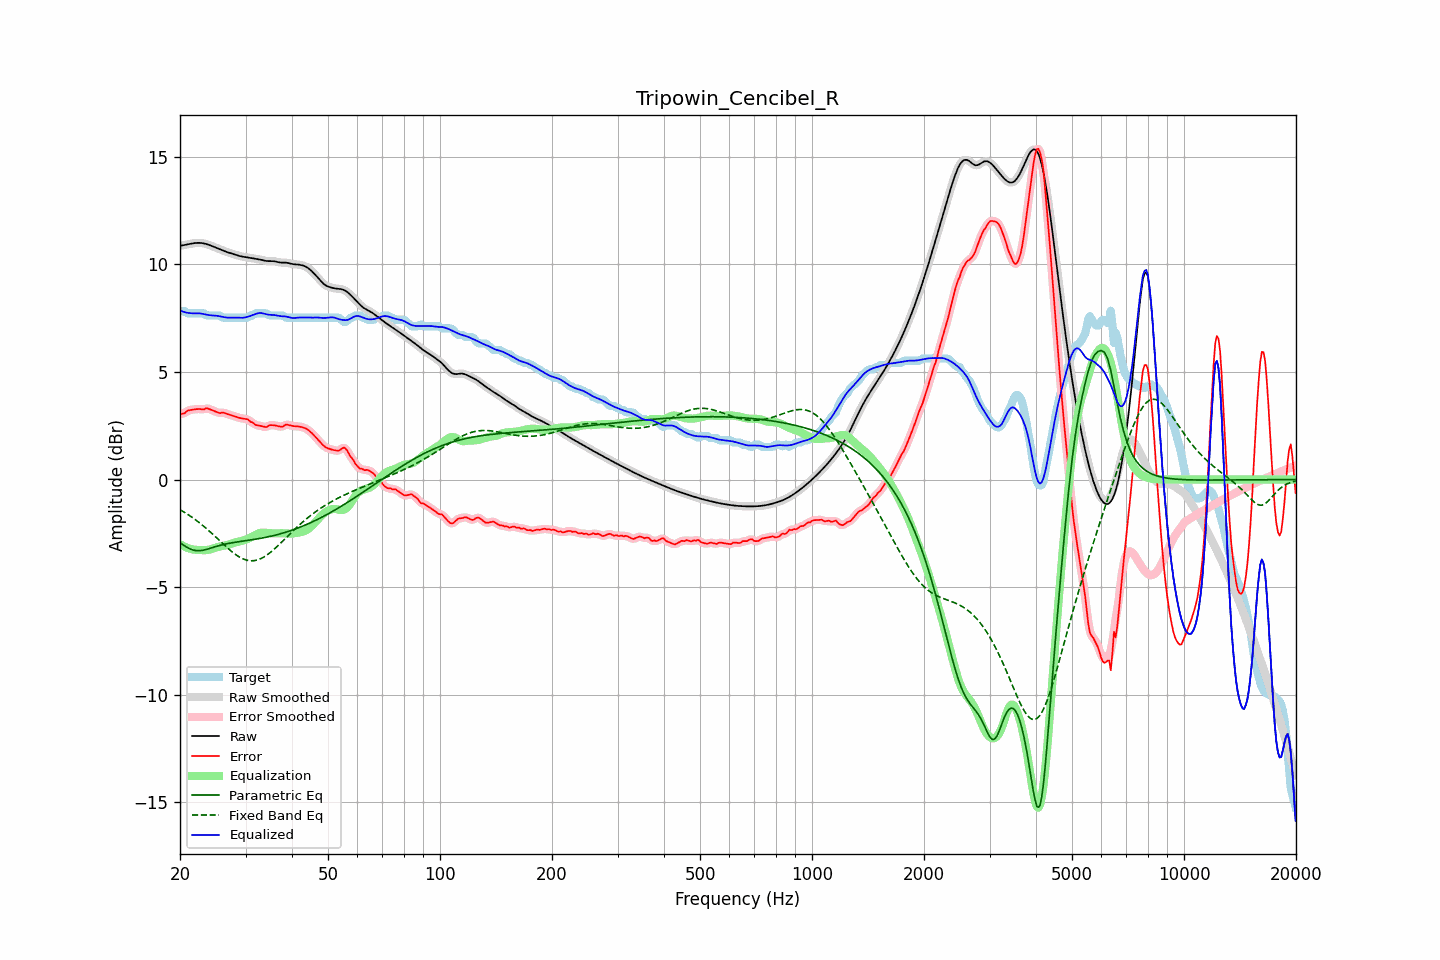

The file beside this chart, header and first rows:
frequency, raw, error, smoothed, error_smoothed, equalization, parametric_eq, fixed_band_eq, equalized_raw, equalized_smoothed, target
20.00, 10.85, 3.03, 10.85, 3.03, -3.01, -2.93, -1.40, 7.85, 7.85, 7.82
20.20, 10.87, 3.05, 10.87, 3.05, -3.05, -2.99, -1.45, 7.82, 7.82, 7.82
20.40, 10.88, 3.06, 10.88, 3.07, -3.09, -3.04, -1.49, 7.79, 7.79, 7.82
20.61, 10.90, 3.08, 10.90, 3.10, -3.12, -3.09, -1.53, 7.77, 7.77, 7.82
20.81, 10.91, 3.16, 10.91, 3.15, -3.16, -3.13, -1.58, 7.75, 7.75, 7.75
21.02, 10.92, 3.20, 10.92, 3.19, -3.19, -3.17, -1.63, 7.74, 7.74, 7.72
21.23, 10.94, 3.22, 10.94, 3.22, -3.21, -3.21, -1.68, 7.73, 7.73, 7.72
21.44, 10.95, 3.23, 10.95, 3.24, -3.23, -3.24, -1.73, 7.72, 7.72, 7.72
21.66, 10.97, 3.25, 10.97, 3.25, -3.25, -3.27, -1.78, 7.72, 7.72, 7.72
21.87, 10.98, 3.26, 10.98, 3.26, -3.26, -3.29, -1.83, 7.72, 7.72, 7.72
22.09, 10.99, 3.27, 10.99, 3.27, -3.27, -3.30, -1.89, 7.72, 7.72, 7.72
22.31, 10.99, 3.27, 10.99, 3.27, -3.27, -3.30, -1.95, 7.72, 7.72, 7.72
22.54, 10.99, 3.27, 10.99, 3.27, -3.27, -3.31, -2.00, 7.72, 7.72, 7.72
22.76, 10.99, 3.27, 10.99, 3.26, -3.28, -3.30, -2.06, 7.71, 7.71, 7.72
22.99, 10.98, 3.26, 10.98, 3.26, -3.28, -3.29, -2.12, 7.70, 7.70, 7.72
23.22, 10.96, 3.25, 10.96, 3.28, -3.28, -3.27, -2.19, 7.68, 7.68, 7.71
23.45, 10.95, 3.31, 10.95, 3.29, -3.28, -3.25, -2.25, 7.66, 7.66, 7.64
23.69, 10.92, 3.30, 10.92, 3.30, -3.27, -3.23, -2.31, 7.65, 7.65, 7.62
23.92, 10.90, 3.28, 10.90, 3.29, -3.26, -3.21, -2.38, 7.64, 7.64, 7.62
24.16, 10.87, 3.25, 10.87, 3.25, -3.24, -3.19, -2.45, 7.63, 7.63, 7.62
24.40, 10.84, 3.22, 10.84, 3.22, -3.22, -3.16, -2.52, 7.62, 7.62, 7.62
24.65, 10.81, 3.19, 10.81, 3.19, -3.20, -3.14, -2.58, 7.62, 7.62, 7.62
24.89, 10.78, 3.16, 10.78, 3.16, -3.17, -3.12, -2.65, 7.61, 7.61, 7.62
25.14, 10.75, 3.13, 10.75, 3.13, -3.15, -3.10, -2.72, 7.60, 7.60, 7.62
25.39, 10.72, 3.10, 10.72, 3.10, -3.13, -3.08, -2.79, 7.59, 7.59, 7.62
25.65, 10.69, 3.08, 10.69, 3.10, -3.11, -3.06, -2.86, 7.58, 7.58, 7.61
25.91, 10.66, 3.11, 10.66, 3.10, -3.09, -3.04, -2.94, 7.56, 7.56, 7.54
26.16, 10.63, 3.11, 10.63, 3.10, -3.08, -3.02, -3.01, 7.55, 7.55, 7.52
26.43, 10.60, 3.08, 10.60, 3.08, -3.06, -3.00, -3.07, 7.53, 7.53, 7.52
26.69, 10.57, 3.05, 10.57, 3.05, -3.05, -2.99, -3.14, 7.52, 7.52, 7.52
26.96, 10.55, 3.03, 10.55, 3.03, -3.03, -2.97, -3.21, 7.52, 7.52, 7.52
27.23, 10.52, 3.00, 10.52, 3.00, -3.01, -2.96, -3.27, 7.51, 7.51, 7.52
27.50, 10.50, 2.98, 10.50, 2.98, -2.98, -2.94, -3.34, 7.52, 7.52, 7.52
27.77, 10.48, 2.96, 10.48, 2.96, -2.96, -2.93, -3.40, 7.52, 7.52, 7.52
28.05, 10.45, 2.93, 10.45, 2.93, -2.93, -2.92, -3.45, 7.52, 7.52, 7.52
28.33, 10.43, 2.91, 10.43, 2.91, -2.91, -2.91, -3.51, 7.52, 7.52, 7.52
28.62, 10.41, 2.89, 10.41, 2.89, -2.89, -2.89, -3.56, 7.51, 7.51, 7.52
28.90, 10.38, 2.86, 10.38, 2.87, -2.87, -2.88, -3.60, 7.51, 7.51, 7.52
29.19, 10.37, 2.85, 10.37, 2.85, -2.86, -2.87, -3.64, 7.51, 7.51, 7.52
29.48, 10.35, 2.83, 10.35, 2.83, -2.84, -2.86, -3.68, 7.51, 7.51, 7.52
29.78, 10.34, 2.82, 10.34, 2.83, -2.82, -2.85, -3.71, 7.52, 7.52, 7.52
30.08, 10.33, 2.81, 10.33, 2.81, -2.79, -2.84, -3.73, 7.54, 7.54, 7.52
30.38, 10.32, 2.80, 10.32, 2.78, -2.76, -2.83, -3.75, 7.56, 7.56, 7.52
30.68, 10.31, 2.74, 10.31, 2.74, -2.73, -2.82, -3.77, 7.58, 7.58, 7.56
30.99, 10.29, 2.67, 10.29, 2.70, -2.69, -2.81, -3.77, 7.61, 7.61, 7.62
31.30, 10.28, 2.66, 10.28, 2.64, -2.65, -2.79, -3.77, 7.63, 7.63, 7.62
31.61, 10.27, 2.59, 10.27, 2.59, -2.61, -2.78, -3.77, 7.66, 7.66, 7.67
31.93, 10.25, 2.53, 10.25, 2.55, -2.57, -2.77, -3.76, 7.69, 7.69, 7.72
32.24, 10.24, 2.52, 10.24, 2.52, -2.53, -2.76, -3.74, 7.71, 7.71, 7.72
32.57, 10.23, 2.51, 10.23, 2.50, -2.50, -2.75, -3.71, 7.73, 7.73, 7.72
32.89, 10.21, 2.49, 10.21, 2.49, -2.48, -2.73, -3.68, 7.73, 7.73, 7.72
33.22, 10.19, 2.47, 10.19, 2.47, -2.47, -2.72, -3.65, 7.73, 7.73, 7.72
33.55, 10.18, 2.46, 10.18, 2.45, -2.47, -2.70, -3.61, 7.71, 7.71, 7.72
33.89, 10.16, 2.44, 10.16, 2.44, -2.47, -2.69, -3.56, 7.69, 7.69, 7.72
34.23, 10.15, 2.44, 10.15, 2.46, -2.48, -2.67, -3.51, 7.67, 7.67, 7.71
34.57, 10.14, 2.50, 10.15, 2.49, -2.49, -2.66, -3.46, 7.66, 7.66, 7.65
34.92, 10.14, 2.53, 10.14, 2.51, -2.50, -2.64, -3.40, 7.65, 7.65, 7.62
35.27, 10.15, 2.53, 10.14, 2.53, -2.50, -2.63, -3.34, 7.65, 7.65, 7.62
35.62, 10.14, 2.52, 10.14, 2.52, -2.50, -2.61, -3.27, 7.64, 7.64, 7.62
35.97, 10.13, 2.52, 10.13, 2.51, -2.50, -2.59, -3.21, 7.64, 7.63, 7.62
... 635 more rows
